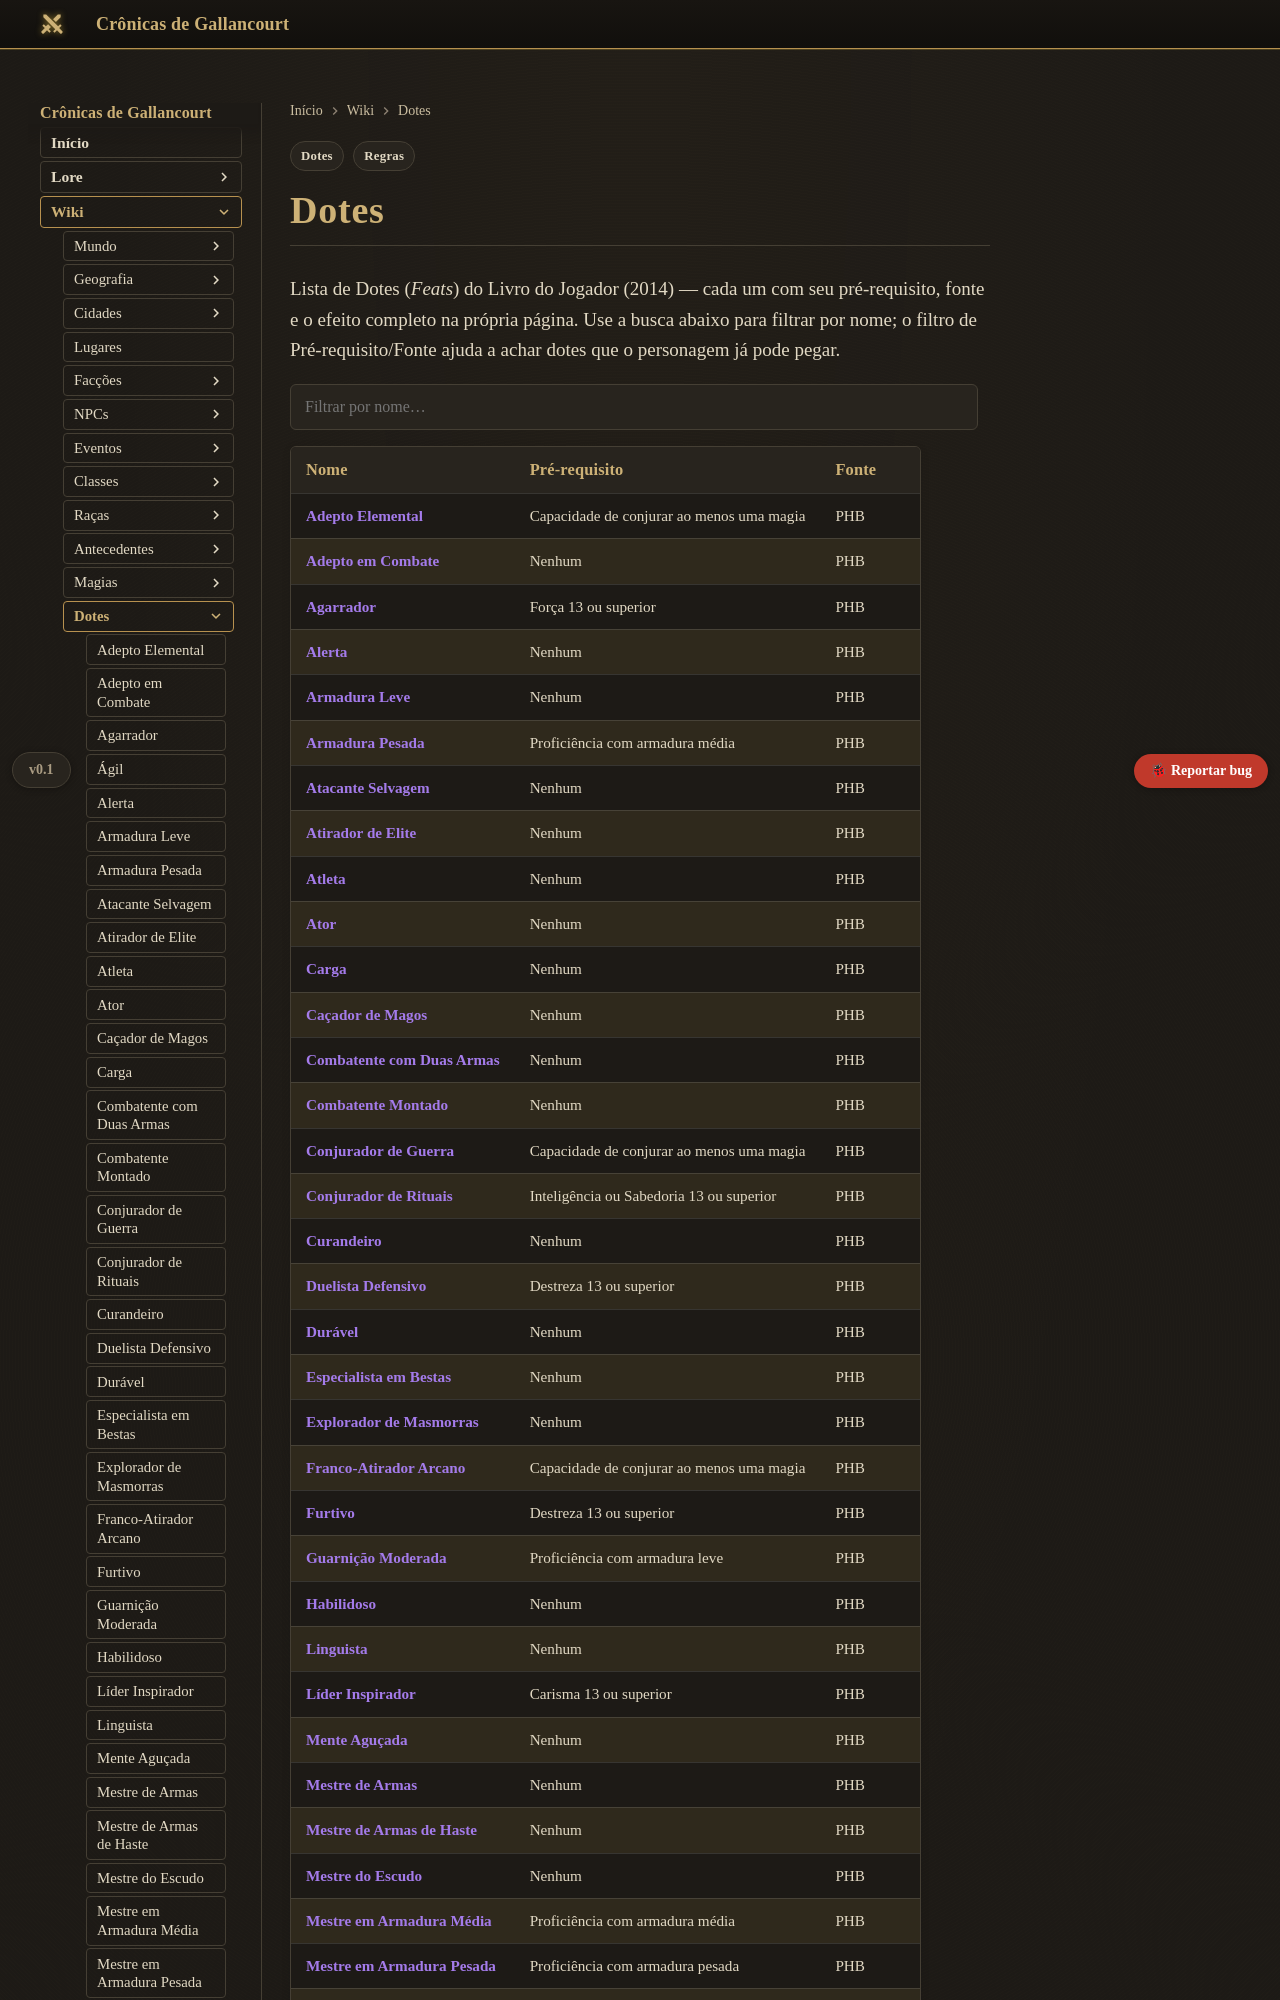

repository: Verayon/Gallancourt-RPG-DnD- · page: dotes/index.html · generator: mkdocs

---
tags:
  - Regras
  - Dotes
---

# Dotes

Lista de Dotes (*Feats*) do Livro do Jogador (2014) — cada um com seu pré-requisito, fonte e o
efeito completo na própria página. Use a busca abaixo para filtrar por nome; o filtro de
Pré-requisito
